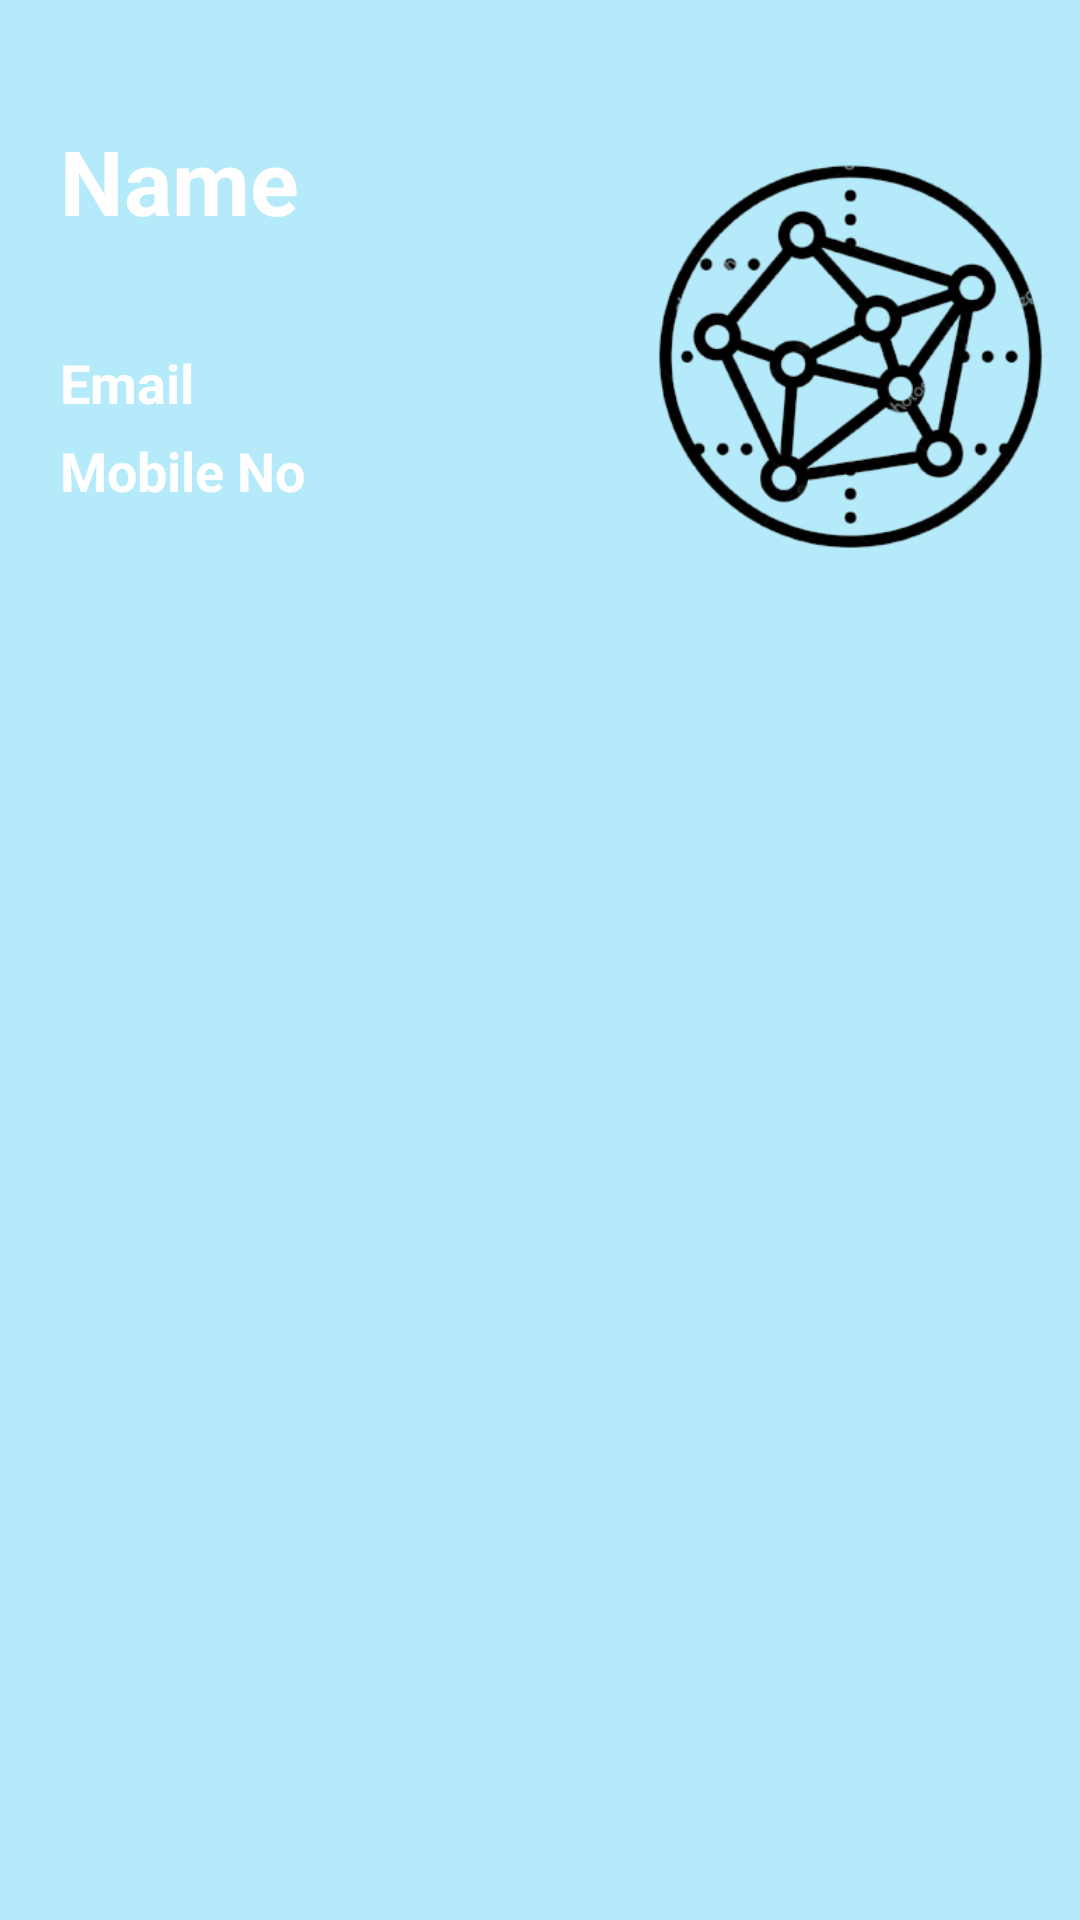

Layout XML and referenced resources for this Android screen:
<!-- AndroidManifest.xml: application theme Theme.AppCompat.Light.NoActionBar -->
<!-- res/layout/drawer_header.xml -->
<?xml version="1.0" encoding="utf-8"?>
<LinearLayout xmlns:android="http://schemas.android.com/apk/res/android"
    xmlns:app="http://schemas.android.com/apk/res-auto"
    xmlns:tools="http://schemas.android.com/tools"
    android:orientation="horizontal"
    android:layout_width="match_parent"
    android:layout_height="240dp"
    android:background="#B5EAFA"
    android:layout_weight="3">
    <LinearLayout
        android:layout_width="wrap_content"
        android:layout_height="match_parent"
        android:layout_weight="2"
        android:orientation="vertical"


        >

        <TextView
            android:layout_width="wrap_content"
            android:layout_height="wrap_content"
            android:text="Name"
            android:textSize="30sp"
            android:textColor="@color/white"
            android:layout_marginTop="40dp"
            android:layout_marginLeft="20dp"
            android:textStyle="bold"


            />
        <View
            android:layout_width="match_parent"
            android:layout_height="30dp"
            />
        <TextView
            android:layout_width="wrap_content"
            android:layout_height="wrap_content"
            android:text="Email"
            android:textColor="@color/white"
            android:layout_marginLeft="20dp"
            android:textSize="18sp"
            android:textStyle="bold"
            android:layout_marginTop="5dp"
            />
        <TextView
            android:layout_width="wrap_content"
            android:layout_height="wrap_content"
            android:text="Mobile No"
            android:textColor="@color/white"
            android:layout_marginLeft="20dp"
            android:textSize="18sp"
            android:textStyle="bold"
            android:layout_marginTop="5dp"
            />


    </LinearLayout>
    <ImageView
        android:layout_width="100dp"
        android:layout_height="200dp"
        android:padding="10dp"
        android:layout_marginTop="20dp"
        android:layout_weight="1"

        android:src="@drawable/logomain"
        />


</LinearLayout>
<!-- resources referenced by this layout -->
<resources>
  <color name="white">#FFFFFFFF</color>
  <!-- drawable logomain: png bitmap (drawable, 42350 bytes) -->
</resources>
